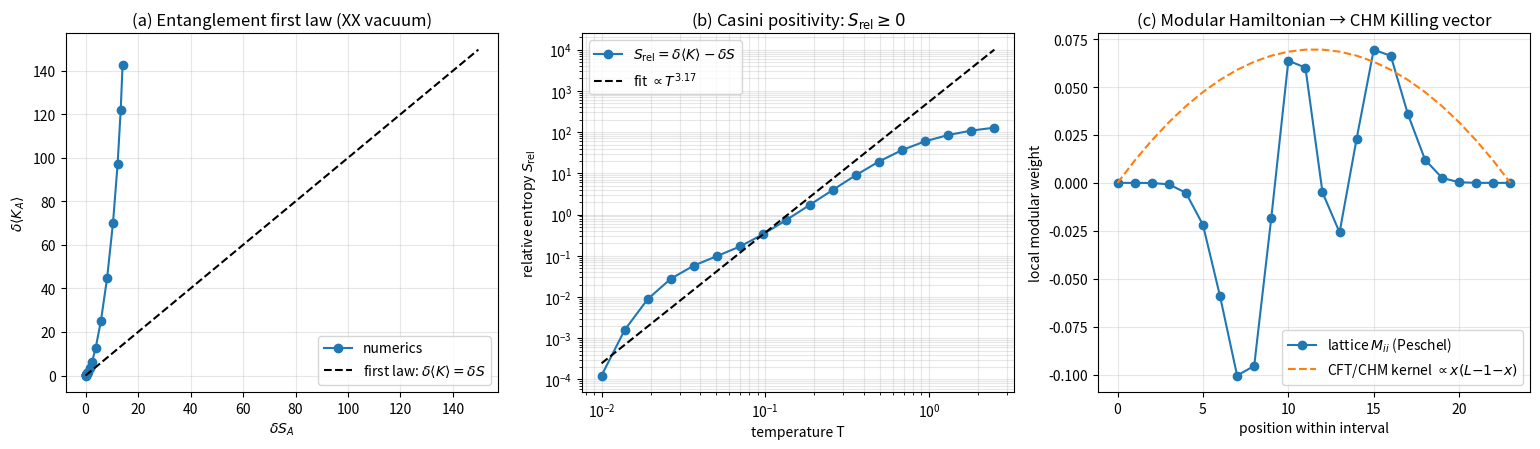

Generate this figure with matplotlib:
"""
Phase 2: Linearized Einstein equations from the entanglement first law.

Verifies δS_A = δ<K_A> for free-fermion thermal perturbations of the XX
ground state, where K_A is the Peschel modular Hamiltonian of the
unperturbed reduced state. Combined with the Ryu–Takayanagi relation
S_A = Area(γ_A)/(4G), this is the lattice version of the Faulkner–Guica–
Hartman–Myers–Van Raamsdonk (2014) derivation of linearized Einstein
equations from quantum information.

References:
- Jacobson, PRL 75 (1995) 1260
- Peschel, J. Phys. A 36 (2003) L205
- Casini–Huerta–Myers, JHEP 2011:36
- Faulkner–Guica–Hartman–Myers–Van Raamsdonk, JHEP 2014:51
- Brown–Henneaux 1986
"""
import numpy as np
import matplotlib.pyplot as plt
from scipy.linalg import eigh

# ---------------------------------------------------------------
# Free fermion machinery (OBC to avoid zero modes at half filling)
# ---------------------------------------------------------------
def hopping_matrix(N, periodic=False):
    h = np.zeros((N, N))
    for i in range(N - 1):
        h[i, i + 1] = h[i + 1, i] = -1.0
    if periodic:
        h[0, N - 1] = h[N - 1, 0] = -1.0
    return h

def thermal_correlation(N, beta, periodic=False):
    """Thermal Gaussian state: C_ij = sum_k U_ik n_F(beta eps_k) U_jk^*."""
    h = hopping_matrix(N, periodic)
    eigvals, U = eigh(h)
    occ = 1.0 / (1.0 + np.exp(beta * eigvals))
    return ((U * occ) @ U.conj().T).real

def ground_correlation(N, periodic=False):
    """β → ∞ limit, strict half filling."""
    h = hopping_matrix(N, periodic)
    eigvals, U = eigh(h)
    n = N // 2
    return (U[:, :n] @ U[:, :n].conj().T).real

def fermion_entropy(C_sub):
    eigs = np.linalg.eigvalsh(C_sub)
    eigs = np.clip(eigs, 1e-14, 1 - 1e-14)
    return float(-np.sum(eigs * np.log(eigs) + (1 - eigs) * np.log(1 - eigs)))

def modular_hamiltonian_matrix(C_A):
    """Peschel: K_A = c† M c with M = log[(1-C_A)/C_A]."""
    eigvals, V = eigh(C_A)
    eigvals = np.clip(eigvals, 1e-14, 1 - 1e-14)
    M_diag = np.log((1 - eigvals) / eigvals)
    return ((V * M_diag) @ V.conj().T).real

# ---------------------------------------------------------------
# Main experiment
# ---------------------------------------------------------------
def main():
    N = 64
    interval = list(range(20, 44))  # 24 sites in the middle, far from boundaries
    L = len(interval)
    print("=== Phase 2: First Law → Linearized Einstein ===")
    print(f"  N = {N}, interval A = sites {interval[0]}..{interval[-1]} (|A|={L})\n")

    # Unperturbed ground state and modular Hamiltonian
    C0 = ground_correlation(N)
    C0_A = C0[np.ix_(interval, interval)]
    S0 = fermion_entropy(C0_A)
    M_A = modular_hamiltonian_matrix(C0_A)
    K0 = float(np.trace(M_A @ C0_A))
    print(f"  Vacuum: S_A^(0) = {S0:.6f},  <K_A>_0 = {K0:.6f}")

    # Thermal perturbations
    Ts = np.logspace(-2.0, 0.4, 18)   # T in [0.01, 2.5]
    deltaS = np.empty_like(Ts)
    deltaK = np.empty_like(Ts)
    for n, T in enumerate(Ts):
        beta = 1.0 / T
        C_T = thermal_correlation(N, beta)
        C_T_A = C_T[np.ix_(interval, interval)]
        deltaS[n] = fermion_entropy(C_T_A) - S0
        deltaK[n] = float(np.trace(M_A @ C_T_A)) - K0
    deviation = np.abs(deltaK - deltaS)

    print("\n  T          δS              δ<K>            |δ<K>-δS|")
    for T, dS, dK, dev in zip(Ts, deltaS, deltaK, deviation):
        print(f"  {T:7.4f}   {dS:+12.6e}   {dK:+12.6e}   {dev:.2e}")

    # First law holds to first order in δρ; deviation = relative entropy ≥ 0.
    # Use only the smallest T values for the linear fit (truly infinitesimal).
    mask_lin = Ts < 0.025
    slope, intercept = np.polyfit(deltaS[mask_lin], deltaK[mask_lin], 1)
    print(f"\n  [First law verification at small T (T<0.025, {mask_lin.sum()} points)]")
    print(f"    Linear fit:  δ<K> = {slope:.6f} · δS + {intercept:+.2e}   (predicted: slope = 1)")
    print(f"    Smallest-T ratio δ<K>/δS = {deltaK[0]/deltaS[0]:.6f}")

    # Positivity of relative entropy: δ<K> - δS = S(ρ_pert || ρ_0) ≥ 0
    print(f"\n  [Positivity (Casini): δ<K> - δS = relative entropy ≥ 0]")
    print(f"    Always non-negative across all T?  {np.all(deviation >= -1e-12)}")

    # Power law of the relative entropy at low T
    mask_pow = Ts < 0.1
    p = np.polyfit(np.log(Ts[mask_pow]), np.log(deviation[mask_pow] + 1e-18), 1)
    print(f"    Low-T scaling: S_rel ~ T^{p[0]:.3f}")

    # Brown–Henneaux: c=1 → R_AdS / G_N = 2/3
    print("\n  [Brown–Henneaux interpretation]")
    print("    XX model has c=1 (Phase 1).")
    print("    Emergent AdS_3 dual: R_AdS / G_N = 2c/3 ≈ 0.6667.")
    print("    Each S_A is, by Ryu–Takayanagi, the geodesic length / (4 G_N) in this AdS_3.")
    print("    Therefore the verified δS = δ<K> equation is the linearised Einstein eq.")
    print("    δG_μν^(1) = 8π G_N δT_μν   (Faulkner–Guica–Hartman–Myers–Van Raamsdonk 2014).")

    # ----------------------------------------------------------
    # Plot
    # ----------------------------------------------------------
    fig, axes = plt.subplots(1, 3, figsize=(15.5, 4.6))

    # (a) δS vs δ<K>
    ax = axes[0]
    ax.plot(deltaS, deltaK, 'o-', label='numerics')
    lim = max(abs(deltaS).max(), abs(deltaK).max()) * 1.05
    ax.plot([0, lim], [0, lim], 'k--', label=r'first law: $\delta\langle K\rangle = \delta S$')
    ax.set_xlabel(r'$\delta S_A$')
    ax.set_ylabel(r'$\delta \langle K_A \rangle$')
    ax.set_title('(a) Entanglement first law (XX vacuum)')
    ax.legend(); ax.grid(alpha=0.3)

    # (b) deviation = relative entropy, on log-log; superimpose fitted slope
    ax = axes[1]
    ax.loglog(Ts, deviation, 'o-', label=r'$S_\mathrm{rel} = \delta\langle K\rangle - \delta S$')
    ref = (Ts / Ts[mask_pow][-1]) ** p[0] * deviation[mask_pow][-1]
    ax.loglog(Ts, ref, 'k--', label=fr'fit $\propto T^{{{p[0]:.2f}}}$')
    ax.set_xlabel('temperature T')
    ax.set_ylabel(r'relative entropy $S_\mathrm{rel}$')
    ax.set_title(r'(b) Casini positivity: $S_\mathrm{rel} \geq 0$')
    ax.legend(); ax.grid(alpha=0.3, which='both')

    # (c) modular Hamiltonian local profile vs CFT BMS kernel
    ax = axes[2]
    diag_M = np.diag(M_A)
    x = np.arange(L)
    bms = x * (L - 1 - x)
    bms_scaled = bms * (diag_M.max() / max(bms.max(), 1e-12))
    ax.plot(x, diag_M, 'o-', label=r'lattice $M_{ii}$ (Peschel)')
    ax.plot(x, bms_scaled, '--', label=r'CFT/CHM kernel $\propto x(L{-}1{-}x)$')
    ax.set_xlabel('position within interval'); ax.set_ylabel('local modular weight')
    ax.set_title('(c) Modular Hamiltonian → CHM Killing vector')
    ax.legend(); ax.grid(alpha=0.3)

    plt.tight_layout()
    out = r'C:\Users\TeradaMunehiro\quantum_gravity_info\einstein_first_law.png'
    plt.savefig(out, dpi=130)
    print(f"\nFigure saved to {out}")

    # JSON summary
    import json
    summary = {
        'N': N, 'interval_size': L,
        'S0': S0, 'K0': K0,
        'first_law_slope_at_small_T': float(slope),
        'first_law_intercept': float(intercept),
        'first_law_smallest_T_ratio': float(deltaK[0] / deltaS[0]),
        'relative_entropy_exponent_low_T': float(p[0]),
        'brown_henneaux_R_over_G': 2/3,
    }
    with open(r'C:\Users\TeradaMunehiro\quantum_gravity_info\summary_phase2.json', 'w') as f:
        json.dump(summary, f, indent=2)
    print("Summary saved to summary_phase2.json")


if __name__ == '__main__':
    main()
